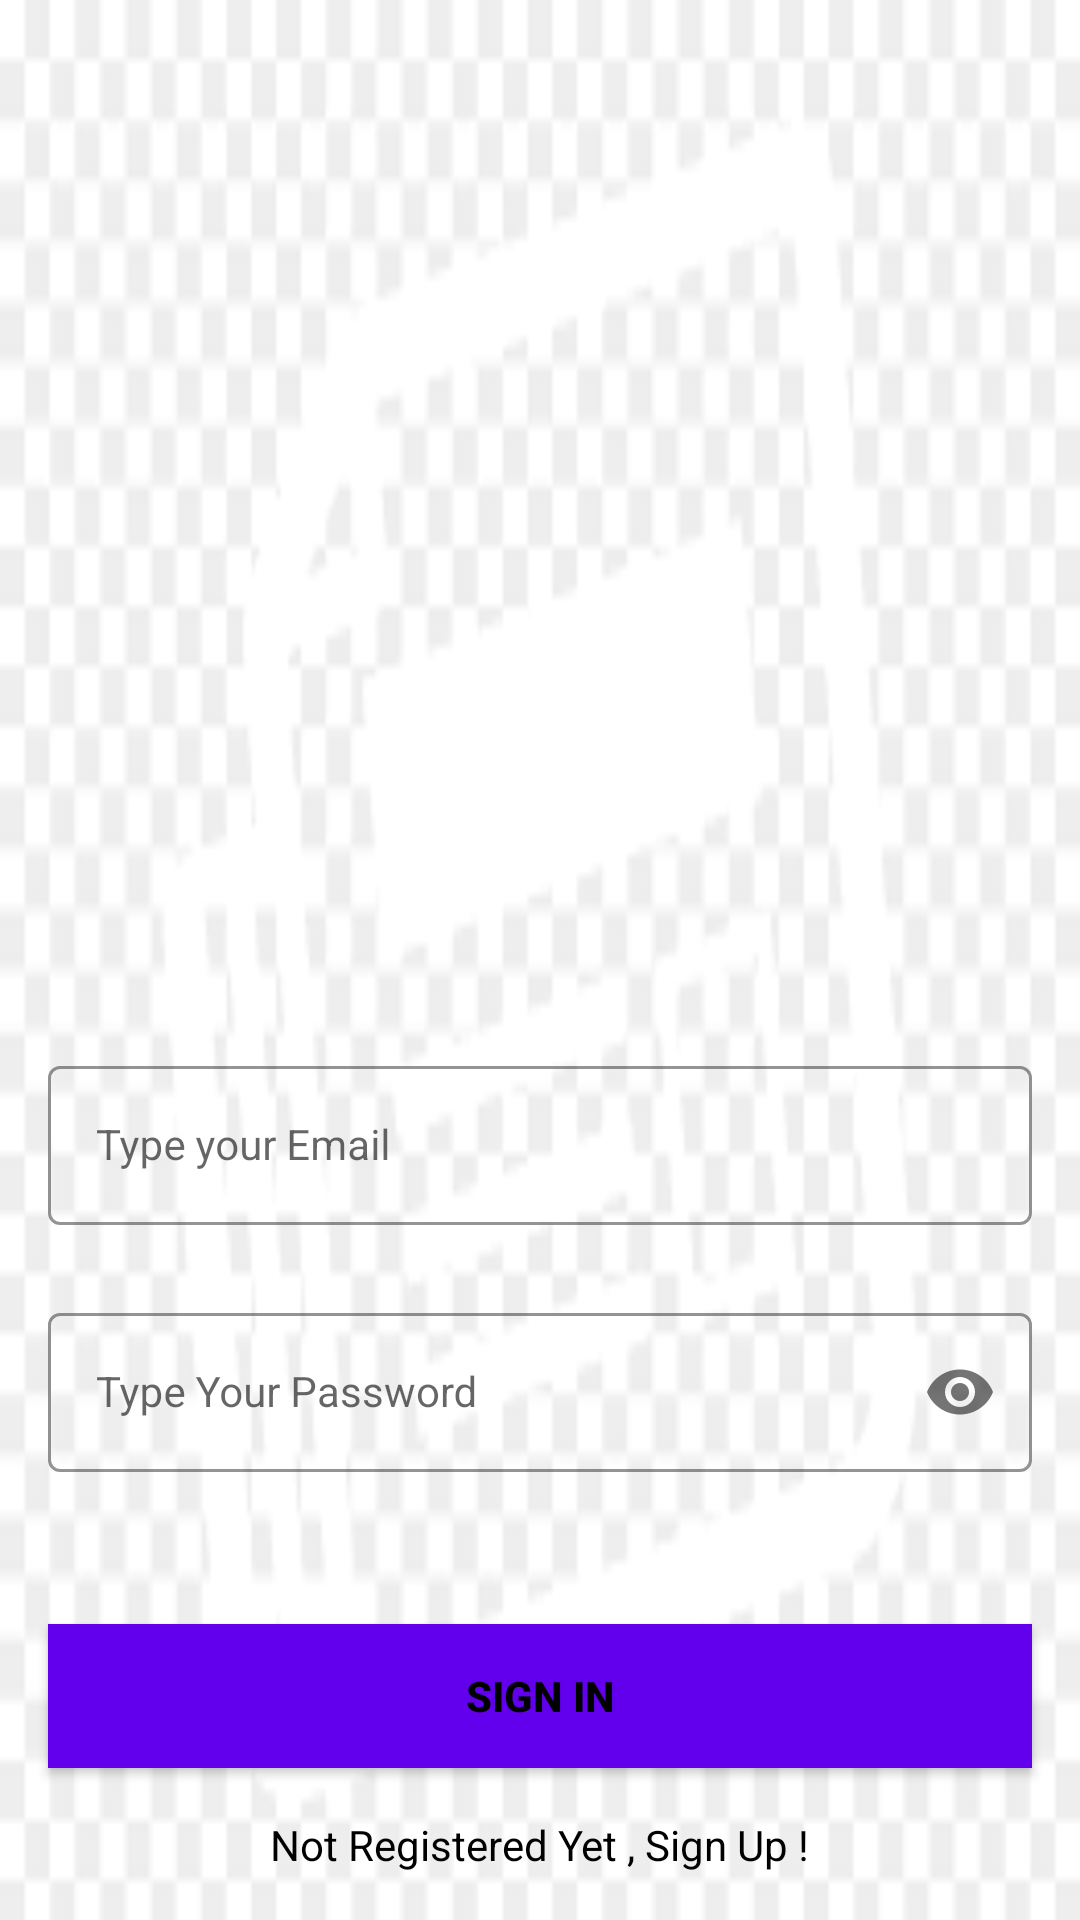

Reconstruct the res/layout file that produces this screen, plus the resources it refers to.
<!-- AndroidManifest.xml: application theme Theme.Noticias2 -->
<!-- res/layout/activity_sign_in.xml -->
<?xml version="1.0" encoding="utf-8"?>
<androidx.constraintlayout.widget.ConstraintLayout xmlns:android="http://schemas.android.com/apk/res/android"
    xmlns:app="http://schemas.android.com/apk/res-auto"
    xmlns:tools="http://schemas.android.com/tools"
    android:layout_width="match_parent"
    android:layout_height="match_parent"
    android:background="@drawable/signin_screen"
    tools:context=".view.SignInActivity">


    <com.google.android.material.textfield.TextInputLayout
        android:id="@+id/emailLayout"
        style="@style/LoginTextInputOuterFieldStyle"
        android:layout_width="match_parent"
        android:layout_height="wrap_content"
        android:layout_marginHorizontal="16dp"
        android:layout_marginTop="350dp"
        app:boxStrokeColor="@color/purple_500"
        app:hintTextColor="@color/purple_500"
        app:layout_constraintEnd_toEndOf="parent"
        app:layout_constraintHorizontal_bias="0.5"
        app:layout_constraintStart_toStartOf="parent"
        app:layout_constraintTop_toTopOf="parent">

        <com.google.android.material.textfield.TextInputEditText
            android:id="@+id/emailEt"
            style="@style/LoginTextInputInnerFieldStyle"
            android:layout_width="match_parent"
            android:layout_height="wrap_content"
            android:hint="Type your Email"
            android:inputType="textEmailAddress" />
    </com.google.android.material.textfield.TextInputLayout>

    <com.google.android.material.textfield.TextInputLayout
        android:id="@+id/passwordLayout"
        style="@style/LoginTextInputOuterFieldStyle"
        android:layout_width="match_parent"
        android:layout_height="wrap_content"
        android:layout_marginHorizontal="16dp"
        android:layout_marginTop="24dp"
        app:boxStrokeColor="@color/purple_500"
        app:hintTextColor="@color/purple_500"
        app:layout_constraintEnd_toEndOf="parent"
        app:layout_constraintHorizontal_bias="0.5"
        app:layout_constraintStart_toStartOf="parent"
        app:layout_constraintTop_toBottomOf="@id/emailLayout"
        app:passwordToggleEnabled="true">

        <com.google.android.material.textfield.TextInputEditText
            android:id="@+id/passET"
            style="@style/LoginTextInputInnerFieldStyle"
            android:layout_width="match_parent"
            android:layout_height="wrap_content"
            android:hint="Type Your Password"
            android:inputType="textPassword" />
    </com.google.android.material.textfield.TextInputLayout>

    <androidx.appcompat.widget.AppCompatButton
        android:id="@+id/button"
        android:layout_width="0dp"
        android:layout_height="wrap_content"
        android:layout_marginHorizontal="16dp"
        android:background="@color/purple_500"
        android:text="Sign In"
        android:textColor="@color/black"
        android:textStyle="bold"
        app:layout_constraintBottom_toBottomOf="parent"
        app:layout_constraintEnd_toEndOf="parent"
        app:layout_constraintHorizontal_bias="0.5"
        app:layout_constraintStart_toStartOf="parent"
        app:layout_constraintTop_toBottomOf="@+id/passwordLayout" />

    <TextView
        android:id="@+id/textView"
        android:layout_width="wrap_content"
        android:layout_height="wrap_content"
        android:textColor="@color/black"
        android:text="Not Registered Yet , Sign Up !"
        app:layout_constraintBottom_toBottomOf="parent"
        app:layout_constraintEnd_toEndOf="parent"
        app:layout_constraintHorizontal_bias="0.5"
        app:layout_constraintStart_toStartOf="parent"
        app:layout_constraintTop_toBottomOf="@+id/button" />

</androidx.constraintlayout.widget.ConstraintLayout>
<!-- resources referenced by this layout -->
<resources>
  <!-- drawable signin_screen: png bitmap (drawable, 4516 bytes) -->
  <style name="LoginTextInputInnerFieldStyle" parent="Widget.MaterialComponents.TextInputLayout.OutlinedBox">
          <item name="android:layout_width">match_parent</item>
          <item name="android:layout_height">wrap_content</item>
          <item name="android:textColor">@color/black</item>
          <item name="android:textColorHint">@color/black</item>
          <item name="android:maxLines">1</item>
          <item name="android:textSize">14sp</item>
          <item name="android:singleLine">true</item>
      </style>
  <style name="LoginTextInputOuterFieldStyle" parent="Widget.MaterialComponents.TextInputLayout.OutlinedBox">
          <item name="android:layout_width">match_parent</item>
          <item name="android:layout_height">wrap_content</item>
          <item name="android:layout_marginTop">15dp</item>
          <item name="android:layout_marginBottom">15dp</item>
      </style>
  <style name="Theme.Noticias2" parent="Theme.MaterialComponents.DayNight.DarkActionBar">
          
          <item name="colorPrimary">@color/purple_500</item>
          <item name="colorPrimaryVariant">@color/purple_700</item>
          <item name="colorOnPrimary">@color/white</item>
          
          <item name="colorSecondary">@color/teal_200</item>
          <item name="colorSecondaryVariant">@color/teal_700</item>
          <item name="colorOnSecondary">@color/black</item>
          
          <item name="android:statusBarColor" tools:targetApi="l">?attr/colorPrimaryVariant</item>
          
      </style>
  <!-- not gathered from this repository: default colours our renderer supplied (Android Studio template values) -->
  <color name="purple_500">#FF6200EE</color>
  <color name="purple_700">#FF3700B3</color>
  <color name="teal_200">#FF03DAC5</color>
  <color name="teal_700">#FF018786</color>
  <color name="black">#FF000000</color>
  <color name="white">#FFFFFFFF</color>
</resources>
